Run: headless pygame with SDL's dummy video driver; simulated clock (each Clock.tick advances the game by its frame time, no real sleeping); random seed 0; keys injected as events and as key.get_pressed() state; no mouse input.
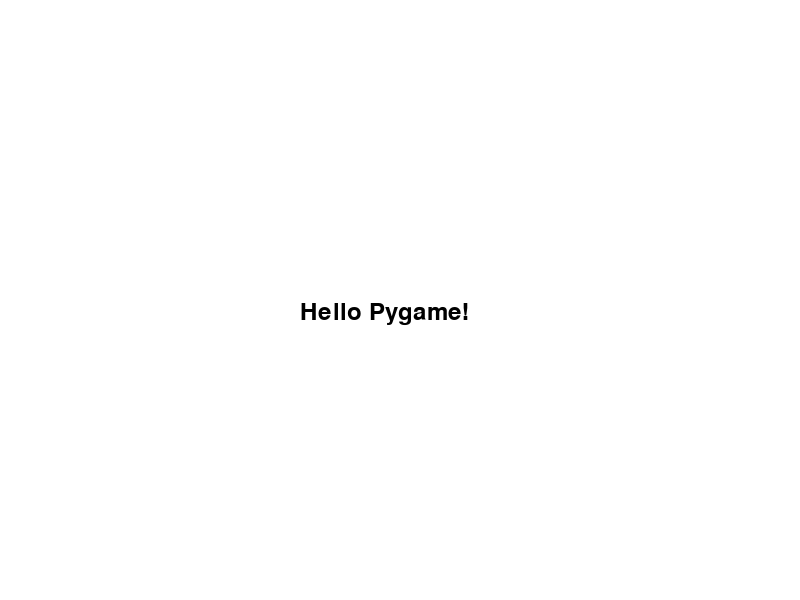
Frame 1 of 4 · flips 1–60 · no input
Frame 2 of 4 · flips 61–180 · tapped SPACE, RETURN · held RIGHT (→), D · screen unchanged from frame 1, image omitted
Frame 3 of 4 · flips 181–300 · held DOWN (↓), S · screen unchanged from frame 2, image omitted
Frame 4 of 4 · flips 301–420 · held LEFT (←), A, UP (↑), W · screen unchanged from frame 3, image omitted

The pygame program that drew these frames:

''' section 1.3 '''
import pygame 

background_colour = pygame.Color("white")
text_color = pygame.Color("black")
highlight_color = pygame.Color("red")


def main():
    ''' Main Function'''
    # initialise pygame
    pygame.init()
    # create a game window 
    screen = pygame.display.set_mode((800, 600))
    running = True
    while running:
        for event in pygame.event.get():
            if event.type == pygame.QUIT:
                # handle window close event 
                running = False
        # game logic goes here 

        # drawing logic goes here
        screen.fill(background_colour)
        font = pygame.font.Font(None, 36)
        text_surface = font.render("Hello Pygame!",
                                   True,
                                   text_color)
        screen.blit(text_surface,
                    (300, 300))

        # flip the screen 
        
        pygame.display.flip()
    pygame.quit()

 
if __name__ == "__main__":
    main()
